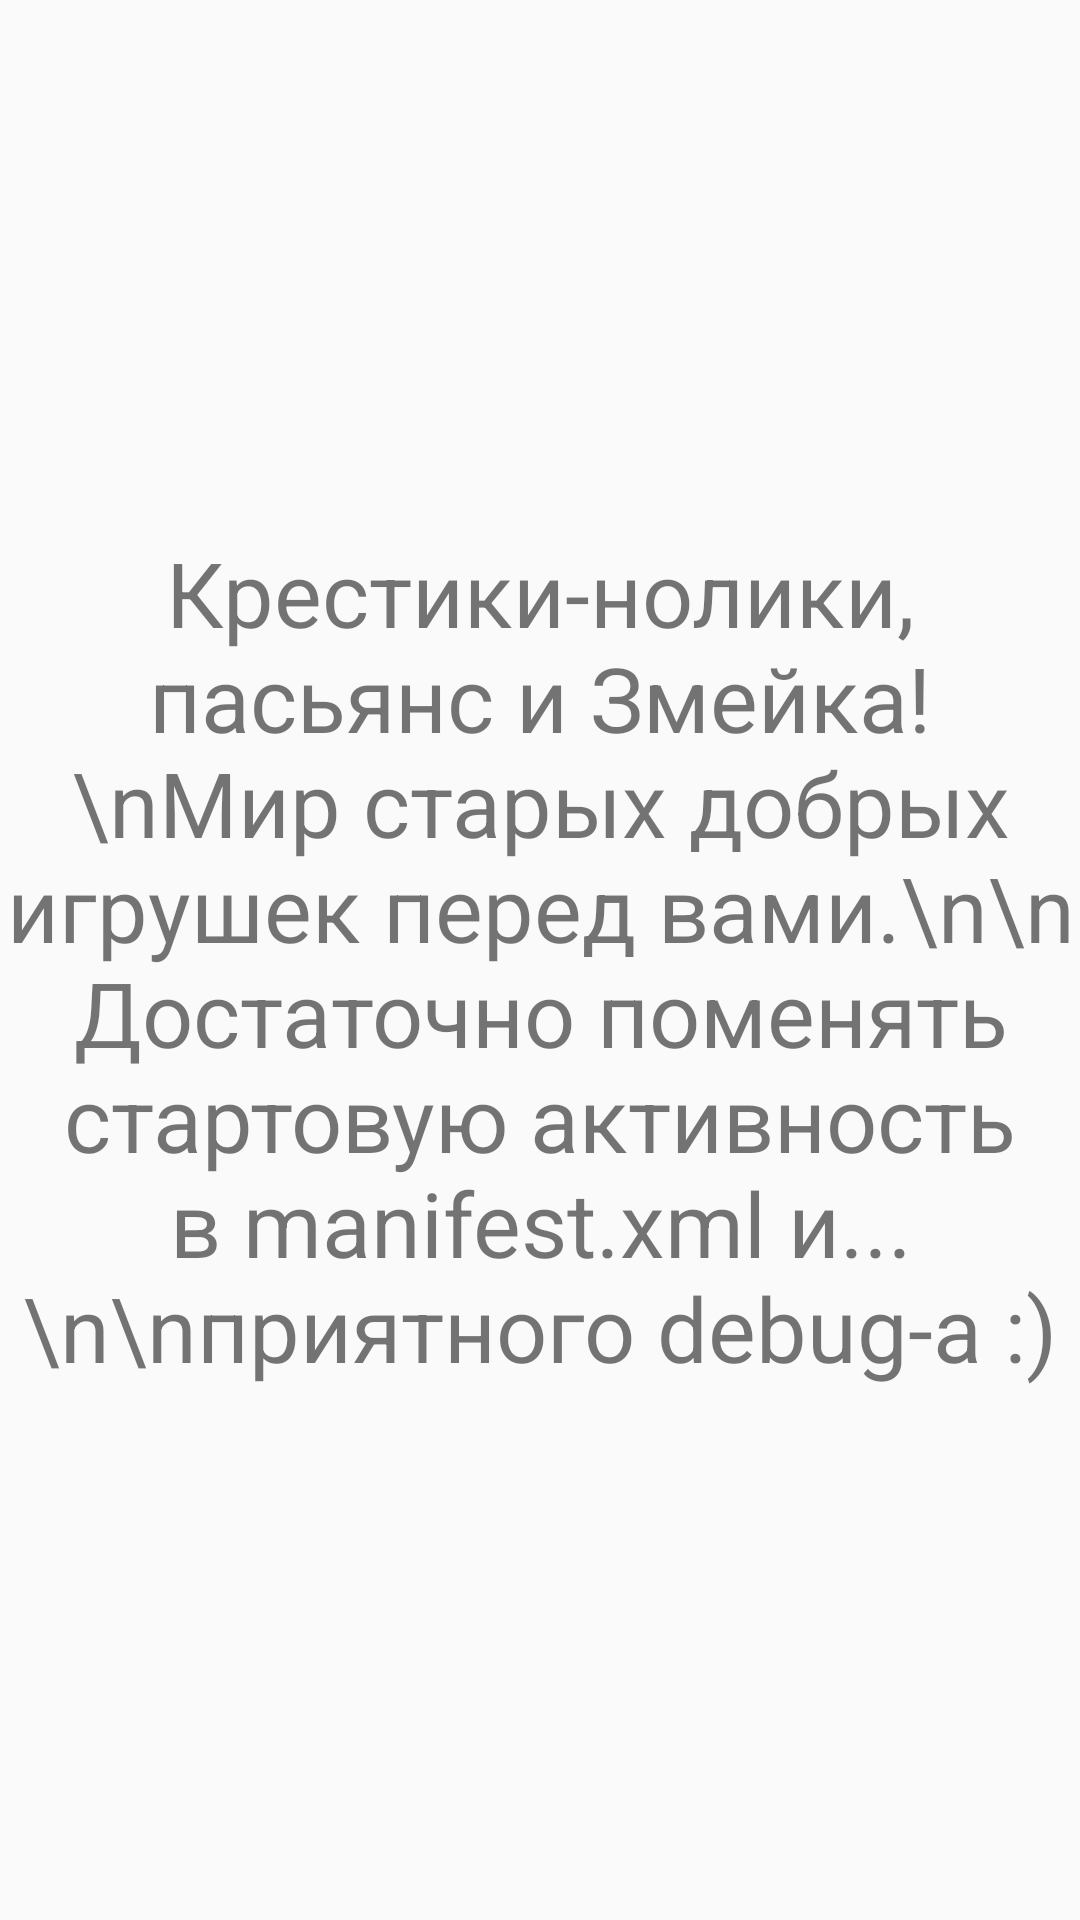

Here is an Android app screen rendered from its layout file. Give the layout XML and the strings, colors and styles it references.
<!-- AndroidManifest.xml: application theme AppTheme -->
<!-- res/layout/activity_main.xml -->
<?xml version="1.0" encoding="utf-8"?>
<androidx.constraintlayout.widget.ConstraintLayout xmlns:android="http://schemas.android.com/apk/res/android"
    xmlns:app="http://schemas.android.com/apk/res-auto"
    xmlns:tools="http://schemas.android.com/tools"
    android:layout_width="match_parent"
    android:layout_height="match_parent"
    tools:context=".MainActivity">

    <TextView
        android:layout_width="wrap_content"
        android:layout_height="wrap_content"
        android:text="Крестики-нолики, пасьянс и Змейка!\nМир старых добрых игрушек перед вами.\n\n Достаточно поменять стартовую активность в manifest.xml и...\n\nприятного debug-a :)"
        app:layout_constraintBottom_toBottomOf="parent"
        app:layout_constraintLeft_toLeftOf="parent"
        app:layout_constraintRight_toRightOf="parent"
        android:textSize="30sp"
        android:gravity="center"
        app:layout_constraintTop_toTopOf="parent" />

</androidx.constraintlayout.widget.ConstraintLayout>
<!-- resources referenced by this layout -->
<resources>
  <style name="AppTheme" parent="Theme.AppCompat.Light.NoActionBar">
          
          <item name="colorPrimary">@color/colorPrimary</item>
          <item name="colorPrimaryDark">@color/colorPrimaryDark</item>
          <item name="colorAccent">@color/colorAccent</item>
      </style>
  <!-- not gathered from this repository: default colours our renderer supplied (Android Studio template values) -->
  <color name="colorPrimary">#FF6200EE</color>
  <color name="colorPrimaryDark">#FF3700B3</color>
  <color name="colorAccent">#FF03DAC5</color>
</resources>
